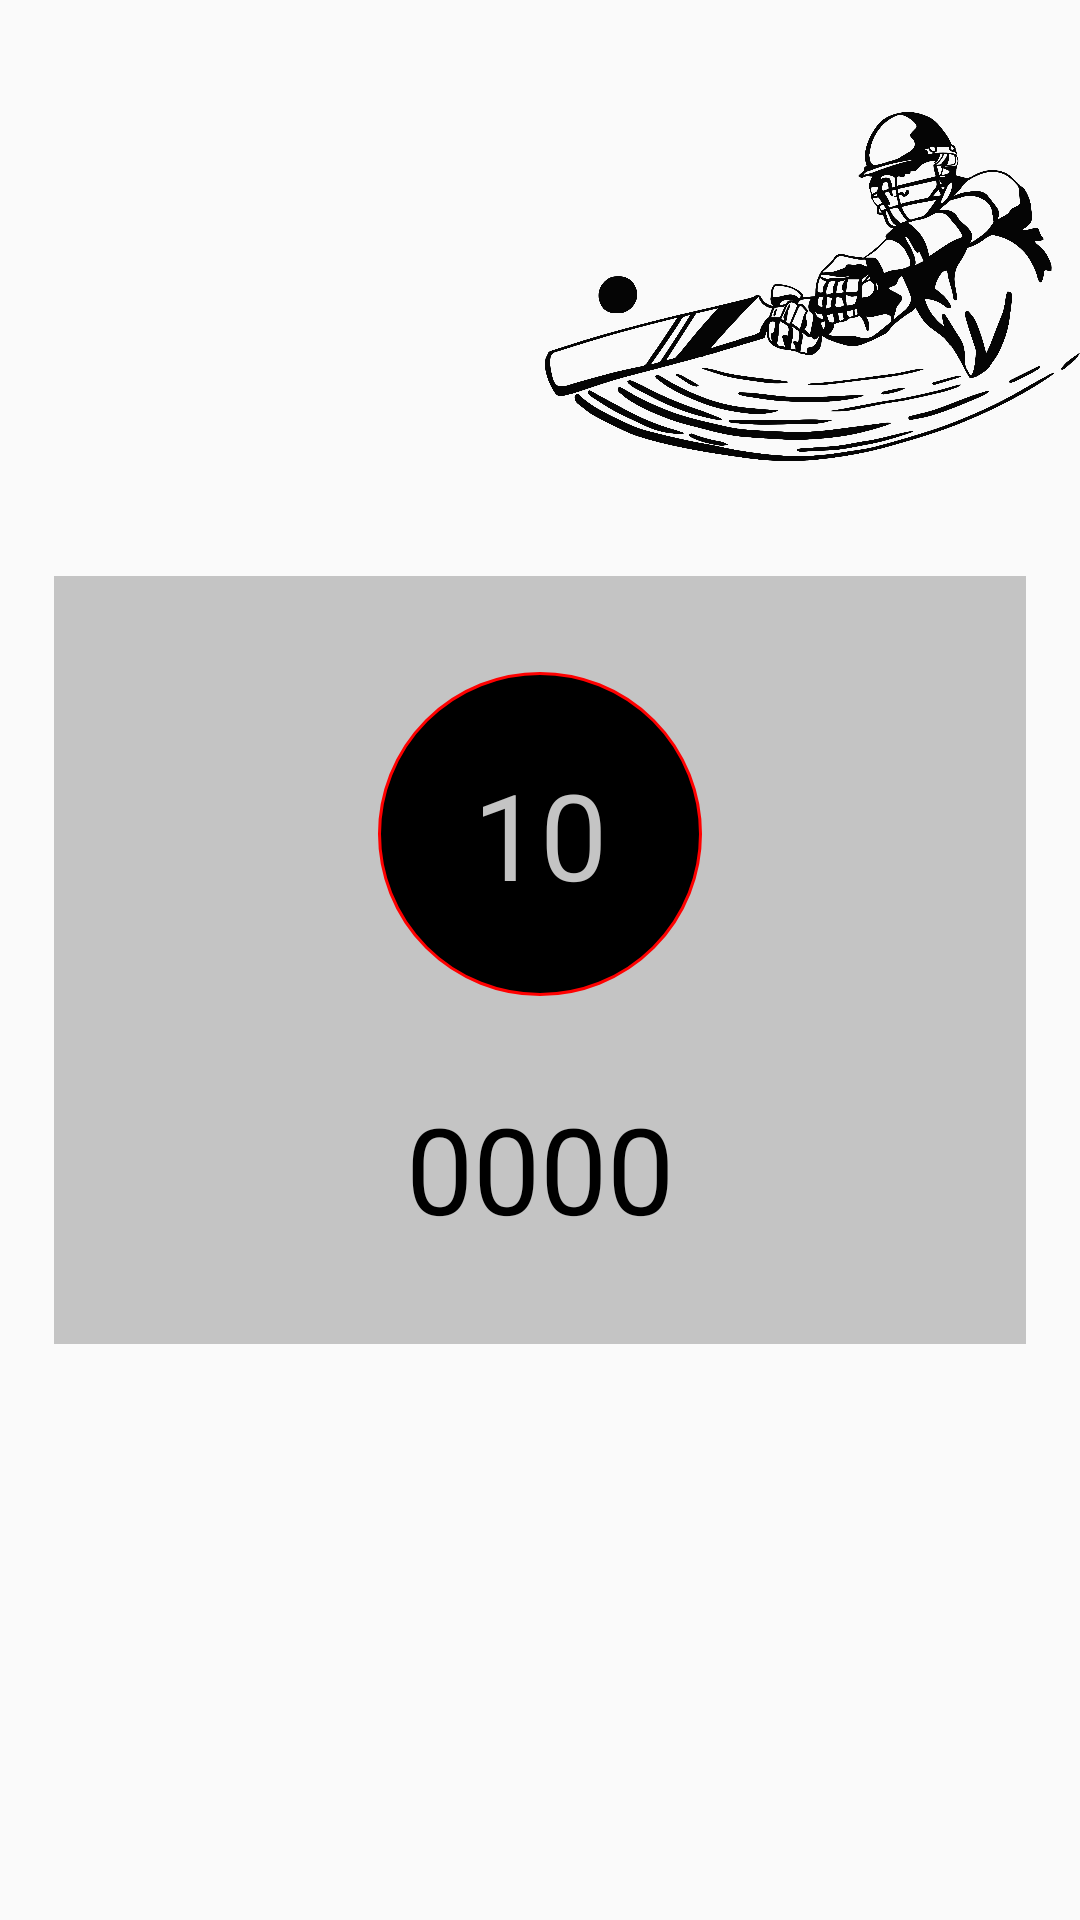

This screen was rendered from an Android layout file. Write that file and the resources it references.
<!-- AndroidManifest.xml: application theme Theme.Java_MiniProject -->
<!-- res/layout/otp_popup.xml -->
<?xml version="1.0" encoding="utf-8"?>
<androidx.constraintlayout.widget.ConstraintLayout xmlns:android="http://schemas.android.com/apk/res/android"
    xmlns:app="http://schemas.android.com/apk/res-auto"
    xmlns:tools="http://schemas.android.com/tools"
    android:layout_width="match_parent"
    android:layout_height="match_parent">

    <ImageView
        android:id="@+id/cricketlogo"
        android:layout_width="0dp"
        android:layout_height="0dp"
        app:layout_constraintDimensionRatio="1:1"
        app:layout_constraintEnd_toEndOf="parent"
        app:layout_constraintStart_toStartOf="@id/guideline2"
        app:layout_constraintTop_toTopOf="parent"
        app:srcCompat="@drawable/cricket" />

    <androidx.constraintlayout.widget.ConstraintLayout
        android:layout_width="0dp"
        android:layout_height="0dp"
        android:background="#c4c4c4"
        app:layout_constraintBottom_toTopOf="@id/guidelinehor2"
        app:layout_constraintEnd_toStartOf="@id/guidelinever2"
        app:layout_constraintHorizontal_bias="0.0"
        app:layout_constraintStart_toEndOf="@id/guidelinever1"
        app:layout_constraintTop_toBottomOf="@id/guidelinehor1"
        app:layout_constraintVertical_bias="0.0">

    </androidx.constraintlayout.widget.ConstraintLayout>


    <LinearLayout
        android:id="@+id/timer"
        android:layout_width="0dp"
        android:layout_height="0dp"
        android:background="@drawable/circular_layout"
        android:gravity="center"
        app:layout_constraintDimensionRatio="1:1"
        app:layout_constraintEnd_toStartOf="@id/guidelinever4"
        app:layout_constraintStart_toEndOf="@id/guidelinever3"
        app:layout_constraintTop_toBottomOf="@id/guidelinecirtop">

        <TextView
            android:id="@+id/TimerText"
            android:layout_width="wrap_content"
            android:layout_height="wrap_content"
            android:text="10"
            android:textColor="#c4c4c4"
            android:textSize="40dp"
            app:layout_constraintEnd_toStartOf="@id/guidelinever4"
            app:layout_constraintStart_toEndOf="@id/guidelinever3" />


    </LinearLayout>


    <TextView
        android:id="@+id/otp"
        android:layout_width="0dp"
        android:layout_height="wrap_content"
        android:gravity="center"
        android:text="0000"
        android:textColor="@color/black"
        android:textSize="40dp"
        app:layout_constraintBottom_toBottomOf="@id/guidelineOTPbottom"
        app:layout_constraintEnd_toStartOf="@id/guidelinever2"
        app:layout_constraintStart_toEndOf="@id/guidelinever1" />


    <androidx.constraintlayout.widget.Guideline
        android:id="@+id/guidelinever1"
        android:layout_width="wrap_content"
        android:layout_height="wrap_content"
        android:orientation="vertical"
        app:layout_constraintGuide_percent="0.05" />

    <androidx.constraintlayout.widget.Guideline
        android:id="@+id/guidelinever3"
        android:layout_width="wrap_content"
        android:layout_height="wrap_content"
        android:orientation="vertical"
        app:layout_constraintGuide_percent="0.35" />

    <androidx.constraintlayout.widget.Guideline
        android:id="@+id/guidelinever4"
        android:layout_width="wrap_content"
        android:layout_height="wrap_content"
        android:orientation="vertical"
        app:layout_constraintGuide_percent="0.65" />

    <androidx.constraintlayout.widget.Guideline
        android:id="@+id/guidelinever2"
        android:layout_width="wrap_content"
        android:layout_height="wrap_content"
        android:orientation="vertical"
        app:layout_constraintGuide_percent="0.95" />

    <androidx.constraintlayout.widget.Guideline
        android:id="@+id/guidelinehor1"
        android:layout_width="wrap_content"
        android:layout_height="wrap_content"
        android:orientation="horizontal"
        app:layout_constraintGuide_percent="0.3" />

    <androidx.constraintlayout.widget.Guideline
        android:id="@+id/guidelinehor2"
        android:layout_width="wrap_content"
        android:layout_height="wrap_content"
        android:orientation="horizontal"
        app:layout_constraintGuide_percent="0.7" />

    <androidx.constraintlayout.widget.Guideline
        android:id="@+id/guideline2"
        android:layout_width="wrap_content"
        android:layout_height="wrap_content"
        android:orientation="vertical"
        app:layout_constraintGuide_percent="0.5" />

    <androidx.constraintlayout.widget.Guideline
        android:id="@+id/guidelinecirtop"
        android:layout_width="wrap_content"
        android:layout_height="wrap_content"
        android:orientation="horizontal"
        app:layout_constraintGuide_percent="0.35" />

    <androidx.constraintlayout.widget.Guideline
        android:id="@+id/guidelineOTPbottom"
        android:layout_width="wrap_content"
        android:layout_height="wrap_content"
        android:orientation="horizontal"
        app:layout_constraintGuide_percent="0.65" />

    <ImageView
        android:id="@+id/foot"
        android:layout_width="0dp"
        android:layout_height="0dp"
        app:layout_constraintBottom_toBottomOf="parent"
        app:layout_constraintDimensionRatio="1:1"
        app:layout_constraintEnd_toEndOf="@id/guideline5"
        app:layout_constraintStart_toStartOf="@id/guideline4"
        app:srcCompat="@drawable/foot" />

    <androidx.constraintlayout.widget.Guideline
        android:id="@+id/guideline4"
        android:layout_width="wrap_content"
        android:layout_height="wrap_content"
        android:orientation="vertical"
        app:layout_constraintGuide_percent="-0.15" />

    <androidx.constraintlayout.widget.Guideline
        android:id="@+id/guideline5"
        android:layout_width="wrap_content"
        android:layout_height="wrap_content"
        android:orientation="vertical"
        app:layout_constraintGuide_percent="0.25" />


</androidx.constraintlayout.widget.ConstraintLayout>
<!-- resources referenced by this layout -->
<resources>
  <color name="black">#FF000000</color>
  <!-- drawable circular_layout (drawable) -->
  <?xml version="1.0" encoding="utf-8"?>
  <shape xmlns:android="http://schemas.android.com/apk/res/android"
      android:shape="oval">
      <solid android:color="@color/black"/>
      <stroke android:width="1dp" android:color="#FF0000"/>
  
  </shape>
  <!-- drawable cricket: png bitmap (drawable, 274669 bytes) -->
  <style name="Theme.Java_MiniProject" parent="Theme.AppCompat.Light.NoActionBar">
  
      </style>
</resources>
